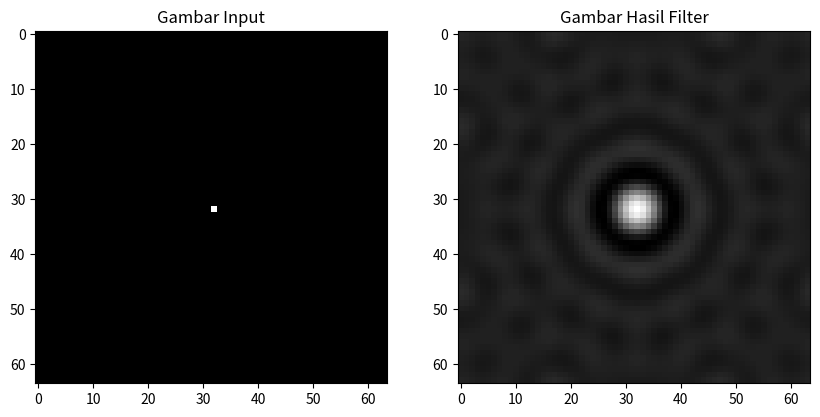

This figure's Python source:
import numpy as np
import matplotlib.pyplot as plt

# Membuat gambar berukuran 64x64 piksel dengan titik tengah berwarna putih
image = np.zeros((64, 64))
image[32, 32] = 1

# Melakukan DFT pada gambar
F = np.fft.fft2(image)

# Membuat filter ideal lowpass dengan radius d0=8
M, N = F.shape
u = np.arange(0, M, 1)
v = np.arange(0, N, 1)
idx = np.where(u > M/2)
u[idx] = u[idx] - M
idy = np.where(v > N/2)
v[idy] = v[idy] - N
V, U = np.meshgrid(v, u)
D = np.sqrt(U**2 + V**2)
H = np.zeros((M, N))
H[np.where(D <= 8)] = 1

# Menerapkan filter ideal lowpass pada DFT gambar
G = F * H

# Melakukan inverse DFT pada gambar hasil filter
g = np.real(np.fft.ifft2(G))

# Menampilkan gambar input dan gambar hasil filter
fig, axs = plt.subplots(1, 2, figsize=(10, 5))
axs[0].imshow(image, cmap='gray')
axs[0].set_title('Gambar Input')
axs[1].imshow(g, cmap='gray')
axs[1].set_title('Gambar Hasil Filter')
plt.show()
